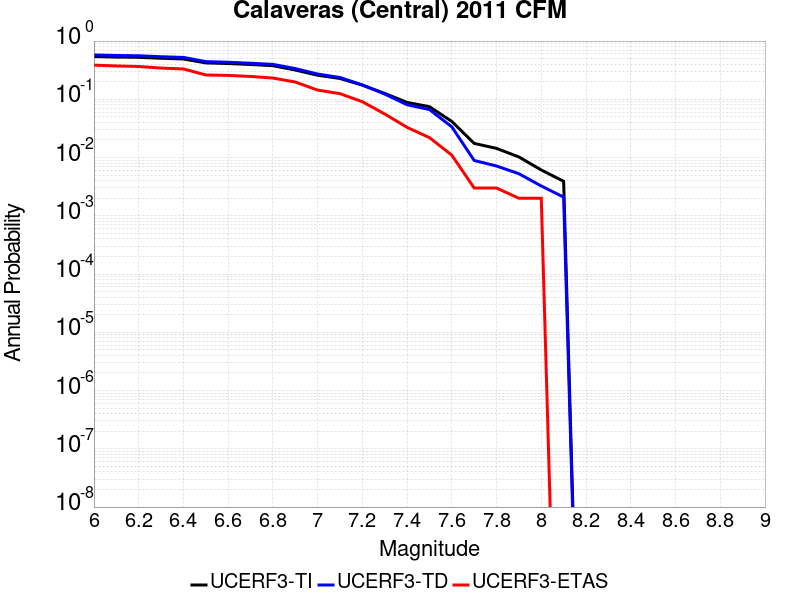

Source data for this figure (header and first rows):
Magnitude, UCERF3-TI Prob, UCERF3-TD Prob, UCERF3-ETAS Prob
6.0, 0.5431, 0.5775, 0.386
6.1, 0.5313, 0.5649, 0.374
6.2, 0.5258, 0.5592, 0.366
6.3, 0.5066, 0.5387, 0.344
6.4, 0.4924, 0.5235, 0.332
6.5, 0.4218, 0.4439, 0.262
6.6, 0.4114, 0.4329, 0.257
6.7, 0.3959, 0.4164, 0.247
6.8, 0.3777, 0.3981, 0.232
6.9, 0.3187, 0.3373, 0.198
7.0, 0.2591, 0.2717, 0.144
7.1, 0.2279, 0.2368, 0.125
7.2, 0.175, 0.1767, 0.091
7.3, 0.1262, 0.1231, 0.056
7.4, 0.08845, 0.08064, 0.033
7.5, 0.07472, 0.06673, 0.022
7.6, 0.04172, 0.03368, 0.011
7.7, 0.01751, 0.008919, 0.003
7.8, 0.01436, 0.00716, 0.003
7.9, 0.01025, 0.005277, 0.002
8.0, 0.006121, 0.003252, 0.002
8.1, 0.003912, 0.002092, 0.0
